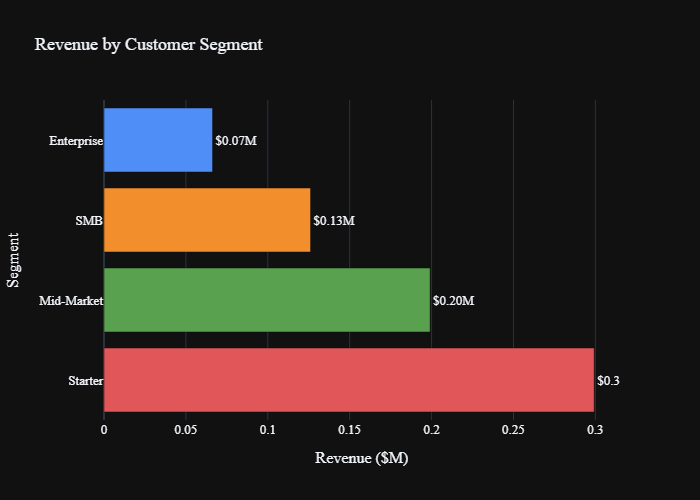

Source data for this figure (header and first rows):
segment, revenue, revenue_m
Starter, 299285, 0.2993
Mid-Market, 199094, 0.1991
SMB, 126119, 0.1261
Enterprise, 66286, 0.06629
